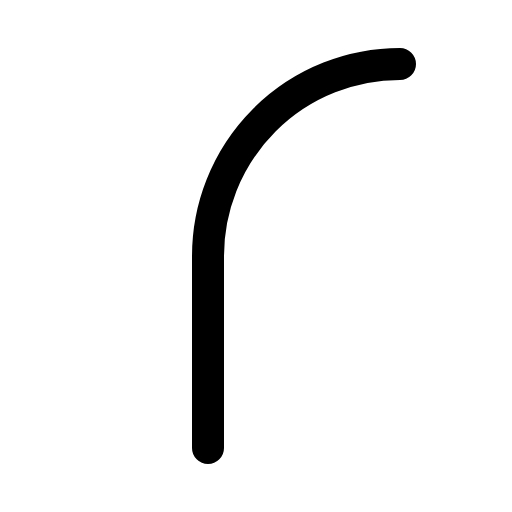
t = 0.00 s
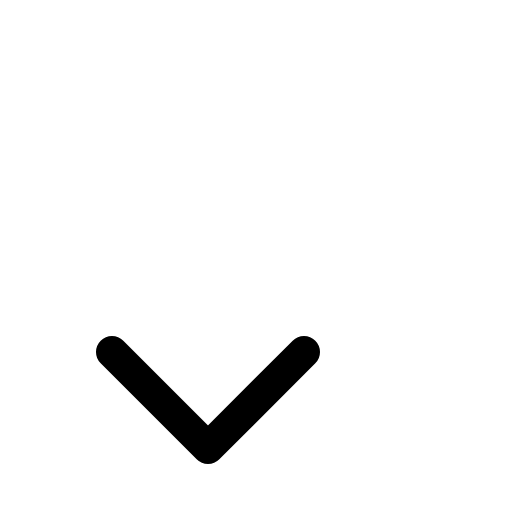
t = 0.30 s
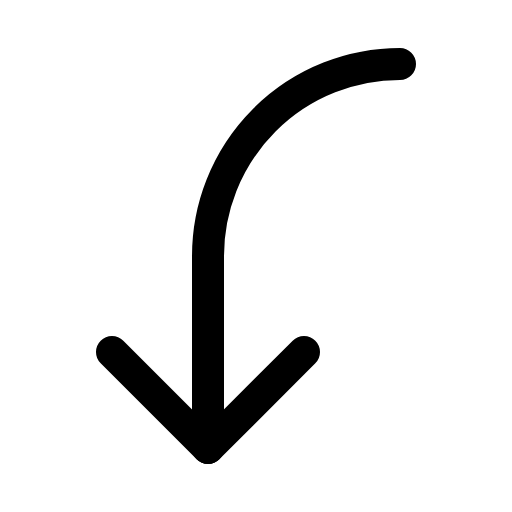
t = 0.68 s
t = 1.05 s: frame unchanged from t = 0.68 s, image omitted
t = 1.43 s: frame unchanged from t = 0.68 s, image omitted

The animated SVG that drew these frames (rendered in a browser with its animation timeline set to each time). Animation: 1 CSS @keyframes rule; one cycle of 1.80 s, repeats indefinitely.

<svg xmlns="http://www.w3.org/2000/svg" viewBox="0 0 256 256">
  <style>
    .draw-line {
      stroke-dasharray: 2000;
      stroke-dashoffset: 0;
    }
    svg:hover .draw-line {
      animation: phosphor-draw-in 1.5s ease-in-out infinite alternate;
    }
    @keyframes phosphor-draw-in {
      0%   { stroke-dashoffset: 2000; }
      100% { stroke-dashoffset: 0; }
    }
  </style><rect width="256" height="256" fill="none"/><polyline points="152 176 104 224 56 176" fill="none" stroke="currentColor" stroke-linecap="round" stroke-linejoin="round" stroke-width="16" class="draw-line" pathLength="1" style="animation-delay: 0s"/><path d="M200,32a96,96,0,0,0-96,96v96" fill="none" stroke="currentColor" stroke-linecap="round" stroke-linejoin="round" stroke-width="16" class="draw-line" pathLength="1" style="animation-delay: 0.3s"/></svg>
